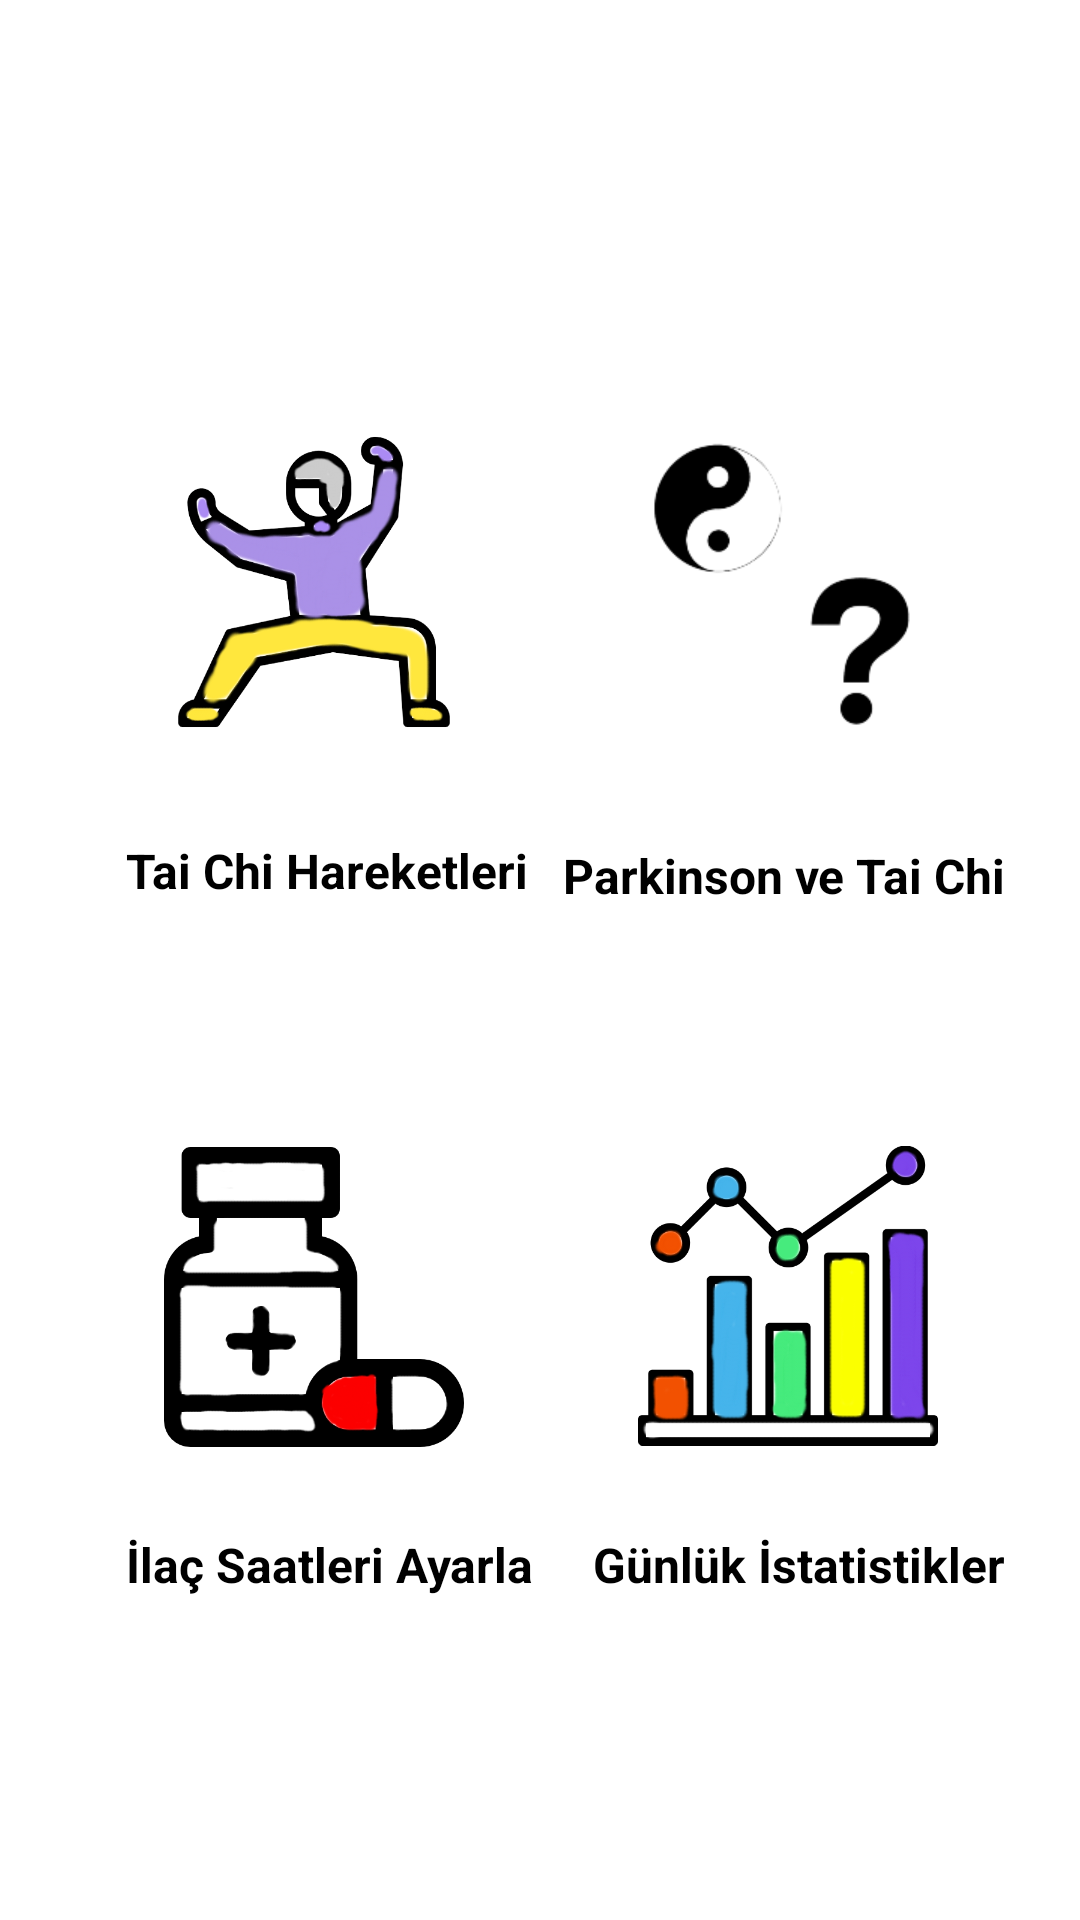

This screen was rendered from an Android layout file. Write that file and the resources it references.
<!-- AndroidManifest.xml: application theme Theme.ParkinsonVeThaiChi -->
<!-- res/layout/activity_home.xml -->
<?xml version="1.0" encoding="utf-8"?>
<androidx.constraintlayout.widget.ConstraintLayout xmlns:android="http://schemas.android.com/apk/res/android"
    xmlns:app="http://schemas.android.com/apk/res-auto"
    xmlns:tools="http://schemas.android.com/tools"
    android:layout_width="match_parent"
    android:layout_height="match_parent"
    tools:context=".HomeActivity">

    <ImageButton
        android:id="@+id/Tai_Chi_moves"
        android:layout_width="124dp"
        android:layout_height="124dp"
        android:alpha="1"
        android:backgroundTint="@color/white"
        android:scaleType="fitCenter"
        app:layout_constraintBottom_toBottomOf="parent"
        app:layout_constraintEnd_toEndOf="parent"
        app:layout_constraintHorizontal_bias="0.181"
        app:layout_constraintStart_toStartOf="parent"
        app:layout_constraintTop_toTopOf="parent"
        app:layout_constraintVertical_bias="0.256"
        app:srcCompat="@drawable/tai_chi_hareket"
        android:onClick="Movements"
        />

    <TextView
        android:id="@+id/textView"
        android:layout_width="wrap_content"
        android:layout_height="wrap_content"
        android:text="Tai Chi Hareketleri"
        android:textColor="@color/black"
        android:textSize="16sp"
        android:textStyle="bold"
        app:layout_constraintBottom_toTopOf="@+id/Medicine_time"
        app:layout_constraintEnd_toEndOf="parent"
        app:layout_constraintHorizontal_bias="0.186"
        app:layout_constraintStart_toStartOf="parent"
        app:layout_constraintTop_toBottomOf="@+id/Tai_Chi_moves"
        app:layout_constraintVertical_bias="0.253"></TextView>

    <ImageButton
        android:id="@+id/Tai_Chi_about"
        android:layout_width="124dp"
        android:layout_height="124dp"
        android:scaleType="fitCenter"
        app:layout_constraintBottom_toBottomOf="parent"
        app:layout_constraintEnd_toEndOf="parent"
        android:backgroundTint="@color/white"
        app:layout_constraintHorizontal_bias="0.85"
        app:layout_constraintStart_toStartOf="parent"
        app:layout_constraintTop_toTopOf="parent"
        app:layout_constraintVertical_bias="0.254"
        app:srcCompat="@drawable/about_tai_chi"
        android:onClick="ParkinsonTaiChi"
        />


    <TextView
        android:layout_width="wrap_content"
        android:layout_height="wrap_content"
        android:text="Parkinson ve Tai Chi"
        android:textColor="@color/black"
        android:textSize="16sp"
        android:textStyle="bold"
        app:layout_constraintBottom_toTopOf="@+id/Statistics"
        app:layout_constraintEnd_toEndOf="parent"
        app:layout_constraintHorizontal_bias="0.883"
        app:layout_constraintStart_toStartOf="parent"
        app:layout_constraintTop_toBottomOf="@+id/Tai_Chi_about"
        app:layout_constraintVertical_bias="0.276"></TextView>

    <ImageButton
        android:id="@+id/Medicine_time"
        android:layout_width="124dp"
        android:layout_height="124dp"
        android:scaleType="fitCenter"
        app:layout_constraintBottom_toBottomOf="parent"
        app:layout_constraintEnd_toEndOf="parent"
        android:backgroundTint="@color/white"
        app:layout_constraintHorizontal_bias="0.181"
        app:layout_constraintStart_toStartOf="parent"
        app:layout_constraintTop_toTopOf="parent"
        app:layout_constraintVertical_bias="0.718"
        app:srcCompat="@drawable/medicine"
        android:onClick="Medicine"
        />

    <TextView
        android:id="@+id/textView2"
        android:layout_width="wrap_content"
        android:layout_height="wrap_content"
        android:text="İlaç Saatleri Ayarla"
        android:textColor="@color/black"
        android:textSize="16sp"
        android:textStyle="bold"
        app:layout_constraintBottom_toBottomOf="parent"
        app:layout_constraintEnd_toEndOf="parent"
        app:layout_constraintHorizontal_bias="0.187"
        app:layout_constraintStart_toStartOf="parent"
        app:layout_constraintTop_toBottomOf="@+id/Medicine_time"
        app:layout_constraintVertical_bias="0.131"></TextView>

    <ImageButton
        android:id="@+id/Statistics"
        android:layout_width="124dp"
        android:layout_height="123dp"
        android:scaleType="fitCenter"
        app:layout_constraintBottom_toBottomOf="parent"
        app:layout_constraintEnd_toEndOf="parent"
        android:backgroundTint="@color/white"
        app:layout_constraintHorizontal_bias="0.85"
        app:layout_constraintStart_toStartOf="parent"
        app:layout_constraintTop_toTopOf="parent"
        app:layout_constraintVertical_bias="0.716"
        app:srcCompat="@drawable/statistic"
        android:onClick="Statistics"
        />


    <TextView
        android:layout_width="wrap_content"
        android:layout_height="wrap_content"
        android:text="Günlük İstatistikler"
        android:textColor="@color/black"
        android:textSize="16sp"
        android:textStyle="bold"
        app:layout_constraintBottom_toBottomOf="parent"
        app:layout_constraintEnd_toEndOf="parent"
        app:layout_constraintHorizontal_bias="0.887"
        app:layout_constraintStart_toStartOf="parent"
        app:layout_constraintTop_toBottomOf="@+id/Statistics"
        app:layout_constraintVertical_bias="0.139"></TextView>


</androidx.constraintlayout.widget.ConstraintLayout>
<!-- resources referenced by this layout -->
<resources>
  <color name="black">#FF000000</color>
  <color name="white">#FFFFFFFF</color>
  <!-- drawable about_tai_chi: png bitmap (drawable-v24, 6939 bytes) -->
  <!-- drawable medicine: png bitmap (drawable-v24, 50303 bytes) -->
  <!-- drawable statistic: png bitmap (drawable-v24, 102238 bytes) -->
  <!-- drawable tai_chi_hareket: png bitmap (drawable-v24, 119682 bytes) -->
  <style name="Theme.ParkinsonVeThaiChi" parent="Theme.MaterialComponents.DayNight.DarkActionBar">
          
          <item name="colorPrimary">@color/purple_500</item>
          <item name="colorPrimaryVariant">@color/splash_screen_background</item>
          <item name="colorOnPrimary">@color/white</item>
          
          <item name="colorSecondary">@color/teal_200</item>
          <item name="colorSecondaryVariant">@color/teal_700</item>
          <item name="colorOnSecondary">@color/black</item>
          
          <item name="android:statusBarColor">?attr/colorPrimaryVariant</item>
          
      </style>
  <color name="purple_500">#FF6200EE</color>
  <color name="splash_screen_background">#1F9AD3</color>
  <color name="teal_200">#FF03DAC5</color>
  <color name="teal_700">#FF018786</color>
</resources>
